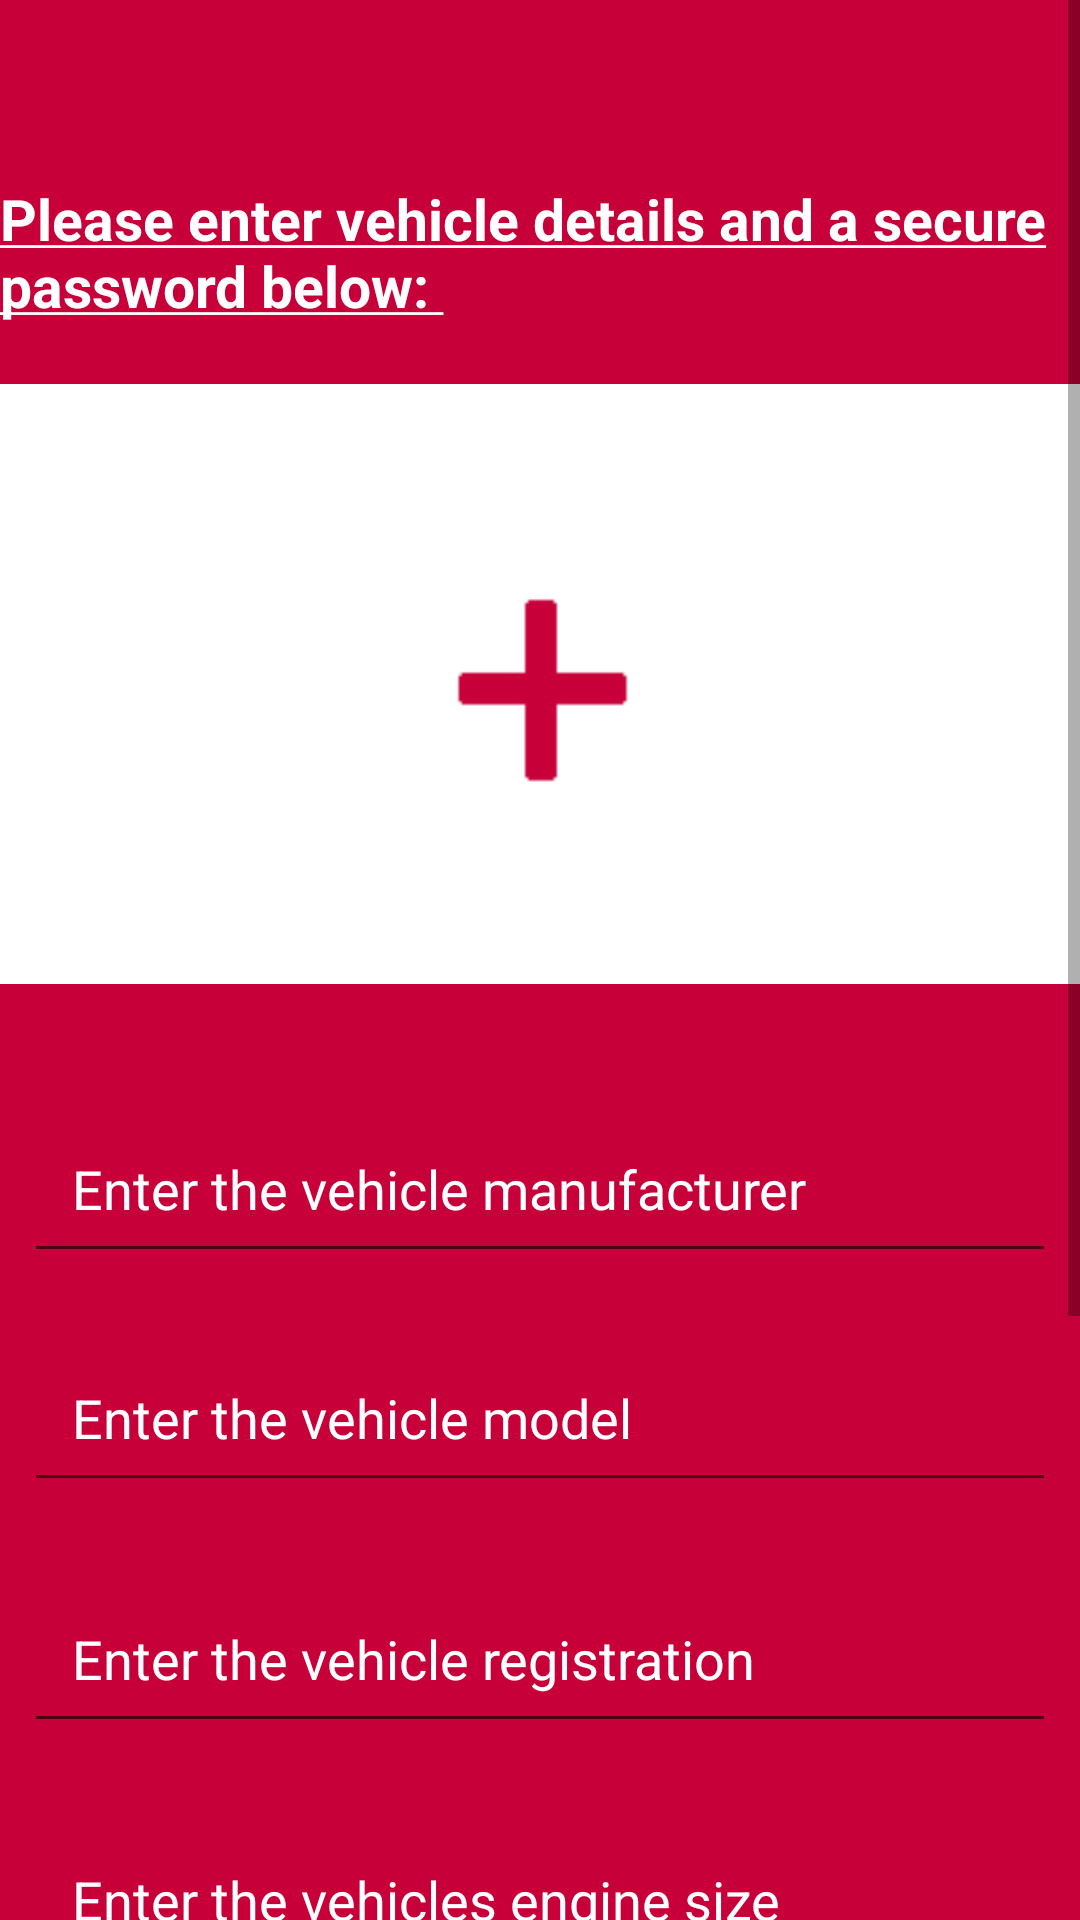

Android layout source for this screen:
<!-- AndroidManifest.xml: application theme Theme.AppCompat.Light -->
<!-- res/layout/activity_new_vehicle.xml -->
<?xml version="1.0" encoding="utf-8"?>
<ScrollView
    xmlns:android="http://schemas.android.com/apk/res/android"
    xmlns:app="http://schemas.android.com/apk/res-auto"
    xmlns:tools="http://schemas.android.com/tools"
    android:layout_width="match_parent"
    android:layout_height="wrap_content"
    android:orientation="vertical"
    android:background="#c70039">

    <android.support.constraint.ConstraintLayout
        xmlns:android="http://schemas.android.com/apk/res/android"
        xmlns:app="http://schemas.android.com/apk/res-auto"
        xmlns:tools="http://schemas.android.com/tools"
        android:background="#c70039"
        android:layout_width="match_parent"
        android:layout_height="wrap_content"
        android:paddingBottom="40dp"
        android:orientation="vertical"
        tools:context=".NewVehicle"
        android:paddingTop="60dp">

        <TextView
            android:id="@+id/infopost"
            android:layout_width="wrap_content"
            android:layout_height="wrap_content"
            android:paddingBottom="20dp"
            android:text="@string/veh_dets"
            android:textColor="#FFFFFF"
            android:textSize="19sp"
            app:layout_constraintEnd_toEndOf="parent"
            app:layout_constraintHorizontal_bias="0.133"
            app:layout_constraintStart_toStartOf="parent"
            app:layout_constraintTop_toTopOf="parent">
        </TextView>

        <ImageView
            android:id="@+id/new_vehicle_image"
            android:contentDescription="@string/vehicle"
            android:layout_width="380dp"
            android:layout_height="200dp"
            android:scaleType="centerCrop"
            app:srcCompat="@drawable/post_placeholder"
            app:layout_constraintEnd_toEndOf="parent"
            app:layout_constraintStart_toStartOf="parent"
            app:layout_constraintTop_toBottomOf="@id/infopost">
        </ImageView>


        <EditText
            android:id="@+id/new_vehicle_make"
            android:layout_width="0dp"
            android:layout_height="wrap_content"
            android:layout_marginEnd="8dp"
            android:layout_marginStart="8dp"
            android:layout_marginTop="40dp"
            android:ems="10"
            android:inputType="text"
            android:hint="@string/manu"
            android:singleLine="true"
            android:maxLength="125"
            android:padding="16dp"
            android:textColor="#FFFFFF"
            android:textColorHint="#FFFFFF"
            app:layout_constraintEnd_toEndOf="parent"
            app:layout_constraintHorizontal_bias="0.0"
            app:layout_constraintStart_toStartOf="parent"
            app:layout_constraintTop_toBottomOf="@+id/new_vehicle_image">
        </EditText>

        <EditText
            android:id="@+id/new_vehicle_model"
            android:layout_width="0dp"
            android:inputType="text"
            android:layout_height="wrap_content"
            android:layout_marginEnd="8dp"
            android:layout_marginStart="8dp"
            android:layout_marginTop="20dp"
            android:ems="10"
            android:hint="@string/model"
            android:maxLength="125"
            android:padding="16dp"
            android:singleLine="true"
            android:textColor="#FFFFFF"
            android:textColorHint="#FFFFFF"
            app:layout_constraintEnd_toEndOf="parent"
            app:layout_constraintHorizontal_bias="0.0"
            app:layout_constraintStart_toStartOf="parent"
            app:layout_constraintTop_toBottomOf="@+id/new_vehicle_make">
        </EditText>

        <EditText
            android:id="@+id/new_vehicle_reg"
            android:layout_width="0dp"
            android:layout_height="wrap_content"
            android:layout_marginEnd="8dp"
            android:inputType="text"
            android:layout_marginStart="8dp"
            android:layout_marginTop="24dp"
            android:ems="10"
            android:hint="@string/reg"
            android:singleLine="true"
            android:maxLength="125"
            android:padding="16dp"
            android:textColor="#FFFFFF"
            android:textColorHint="#FFFFFF"
            app:layout_constraintEnd_toEndOf="parent"
            app:layout_constraintHorizontal_bias="0.0"
            app:layout_constraintStart_toStartOf="parent"
            app:layout_constraintTop_toBottomOf="@+id/new_vehicle_model">
        </EditText>

        <EditText
            android:id="@+id/new_vehicle_engine"
            android:layout_width="0dp"
            android:layout_height="wrap_content"
            android:layout_marginEnd="8dp"
            android:inputType="text"
            android:layout_marginStart="8dp"
            android:layout_marginTop="24dp"
            android:ems="10"
            android:hint="@string/enter_engine"
            android:singleLine="true"
            android:maxLength="125"
            android:padding="16dp"
            android:textColor="#FFFFFF"
            android:textColorHint="#FFFFFF"
            app:layout_constraintEnd_toEndOf="parent"
            app:layout_constraintHorizontal_bias="0.0"
            app:layout_constraintStart_toStartOf="parent"
            app:layout_constraintTop_toBottomOf="@+id/new_vehicle_reg">
        </EditText>

        <EditText
            android:id="@+id/password"
            android:layout_width="0dp"
            android:layout_height="wrap_content"
            android:layout_marginEnd="8dp"
            android:inputType="textPassword"
            android:layout_marginStart="8dp"
            android:layout_marginTop="24dp"
            android:ems="10"
            android:hint="@string/enter_pass"
            android:singleLine="true"
            android:maxLength="125"
            android:padding="16dp"
            android:textColor="#FFFFFF"
            android:textColorHint="#FFFFFF"
            app:layout_constraintEnd_toEndOf="parent"
            app:layout_constraintHorizontal_bias="0.0"
            app:layout_constraintStart_toStartOf="parent"
            app:layout_constraintTop_toBottomOf="@+id/new_vehicle_engine">
        </EditText>

        <EditText
            android:id="@+id/con_password"
            android:layout_width="0dp"
            android:layout_height="wrap_content"
            android:layout_marginEnd="8dp"
            android:inputType="textPassword"
            android:layout_marginStart="8dp"
            android:layout_marginTop="24dp"
            android:ems="10"
            android:hint="@string/confirm"
            android:singleLine="true"
            android:maxLength="125"
            android:padding="16dp"
            android:textColor="#FFFFFF"
            android:textColorHint="#FFFFFF"
            app:layout_constraintEnd_toEndOf="parent"
            app:layout_constraintHorizontal_bias="0.0"
            app:layout_constraintStart_toStartOf="parent"
            app:layout_constraintTop_toBottomOf="@+id/password">
        </EditText>

        <ProgressBar
            android:id="@+id/progressbar"
            android:layout_width="wrap_content"
            android:layout_height="wrap_content"
            android:layout_gravity="center_horizontal"
            android:visibility="gone"
            android:indeterminateTint="#FFFFFF"
            app:layout_constraintEnd_toEndOf="parent"
            app:layout_constraintStart_toStartOf="parent"
            app:layout_constraintTop_toBottomOf="@+id/con_password">
        </ProgressBar>

        <Button
            android:id="@+id/save_btn"
            android:layout_width="0dp"
            android:layout_height="wrap_content"
            android:layout_marginEnd="8dp"
            android:layout_marginStart="8dp"
            android:layout_marginTop="24dp"
            android:backgroundTint="#FFFFFF"
            android:text="@string/save"
            android:textAllCaps="false"
            android:textColor="#c70039"
            android:textSize="18sp"
            app:layout_constraintEnd_toEndOf="parent"
            app:layout_constraintHorizontal_bias="0.0"
            app:layout_constraintStart_toStartOf="parent"
            app:layout_constraintTop_toBottomOf="@+id/progressbar">
        </Button>

    </android.support.constraint.ConstraintLayout>
</ScrollView>
<!-- resources referenced by this layout -->
<resources>
  <!-- drawable post_placeholder: png bitmap (drawable, 1025 bytes) -->
  <string name="confirm">Confirm password</string>
  <string name="enter_engine">Enter the vehicles engine size</string>
  <string name="enter_pass">Enter a password</string>
  <string name="manu">Enter the vehicle manufacturer</string>
  <string name="model">Enter the vehicle model</string>
  <string name="reg">Enter the vehicle registration</string>
  <string name="save">Save</string>
  <string name="veh_dets"><b><u>Please enter vehicle details and a secure password below: </u></b></string>
  <string name="vehicle">Vehicle Image</string>
</resources>
